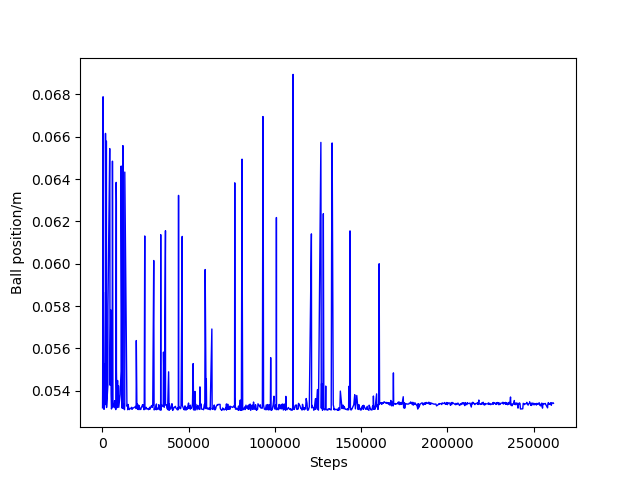

Source data for this figure (header and first rows):
Wall time, Step, Value
1551627465, 167, 0.05319
1551627466, 229, 0.05412
1551627468, 474, 0.06789
1551627469, 536, 0.0652
1551627470, 586, 0.05727
1551627470, 647, 0.05866
1551627475, 1014, 0.05312
1551627499, 1333, 0.05526
1551627499, 1385, 0.05406
1551627500, 1436, 0.05332
1551627534, 1737, 0.0536
1551627535, 1877, 0.06616
1551627582, 2307, 0.05555
1551627583, 2389, 0.06579
1551627584, 2486, 0.05321
1551627648, 3246, 0.05425
1551627649, 3305, 0.05799
1551627748, 4317, 0.06544
1551627756, 4400, 0.06399
1551627757, 4492, 0.05426
1551627800, 4971, 0.05782
1551627802, 5134, 0.05383
1551627825, 5345, 0.05314
1551627851, 5723, 0.0533
1551627874, 5907, 0.06485
1551627875, 5990, 0.0625
1551627893, 6200, 0.05323
1551627942, 6699, 0.05339
1551627942, 6711, 0.05324
1551627943, 6854, 0.05334
1551627967, 6966, 0.05325
1551627968, 7155, 0.05353
1551627996, 7463, 0.05319
1551628021, 7798, 0.05314
1551628022, 7833, 0.05311
1551628046, 8066, 0.06384
1551628047, 8180, 0.06294
1551628069, 8221, 0.055
1551628093, 8498, 0.0532
1551628120, 8878, 0.05448
1551628120, 8935, 0.05333
1551628146, 9260, 0.05422
1551628170, 9468, 0.05422
1551628171, 9554, 0.05321
1551628244, 10399, 0.05382
1551628245, 10479, 0.05409
1551628272, 10905, 0.05492
1551628296, 10966, 0.06462
1551628296, 11020, 0.0617
1551628346, 11532, 0.05317
1551628347, 11566, 0.05325
1551628373, 11969, 0.06558
1551628398, 12164, 0.05316
1551628399, 12290, 0.05339
1551628450, 12877, 0.0531
1551628474, 13034, 0.05331
1551628474, 13061, 0.06433
1551628574, 14294, 0.05327
1551628600, 14668, 0.05333
1551628601, 14779, 0.0531
... 940 more rows
